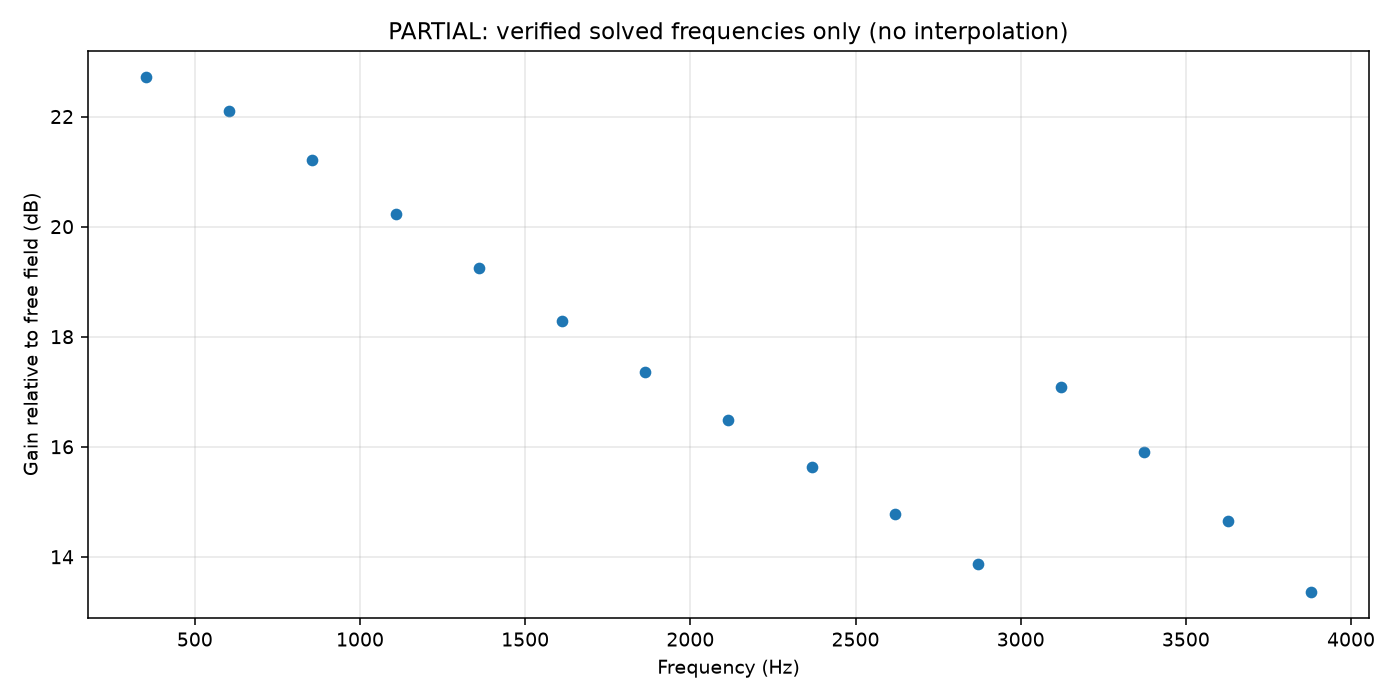

The file beside this chart, header and first rows:
step, frequency_hz, gain_db, phase_deg, pressure_real, pressure_imag, solver_method, true_relative_residual
2, 351.9, 22.73, 83.82, -0.5605, 0.7138, GMRES, 9.9422e-09
3, 603.8, 22.1, 70.4, -0.704, 0.4669, GMRES, 9.28473e-09
4, 855.7, 21.21, 62.67, -0.7514, 0.1265, GMRES, 9.35928e-09
5, 1108, 20.23, 58.11, -0.6488, -0.2059, GMRES, 8.4092e-09
6, 1359, 19.24, 55.68, -0.4151, -0.4437, GMRES, 8.89969e-09
7, 1611, 18.28, 54.73, -0.116, -0.5315, GMRES, 9.08098e-09
8, 1863, 17.36, 54.81, 0.1632, -0.4612, GMRES, 9.231e-09
9, 2115, 16.48, 55.68, 0.349, -0.2718, GMRES, 9.5899e-09
10, 2367, 15.64, 57.3, 0.4002, -0.03198, GMRES, 9.84326e-09
11, 2619, 14.79, 59.61, 0.3168, 0.179, GMRES, 9.86389e-09
12, 2871, 13.86, 62.37, 0.1437, 0.294, GMRES, 9.70274e-09
13, 3123, 17.08, 73.51, -0.1371, 0.4536, GMRES, 8.69907e-09
14, 3375, 15.91, 76.98, -0.3263, 0.2548, GMRES, 9.97926e-09
15, 3627, 14.65, 79.75, -0.3577, 0.02181, GMRES, 9.62773e-09
16, 3878, 13.35, 81.55, -0.2671, -0.1544, GMRES, 9.87785e-09
